Run: headless pygame with SDL's dummy video driver; simulated clock (each Clock.tick advances the game by its frame time, no real sleeping); random seed 0; keys injected as events and as key.get_pressed() state; no mouse input.
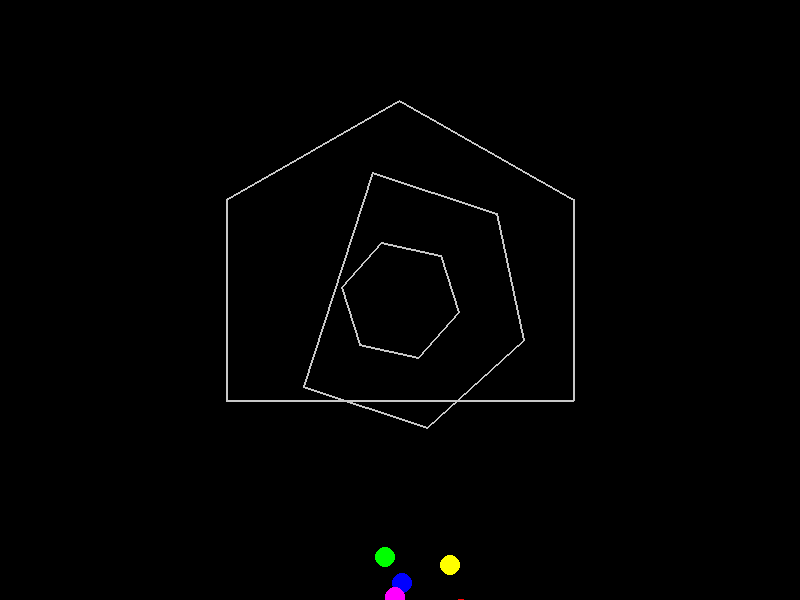
Frame 1 of 4 · flips 1–60 · no input
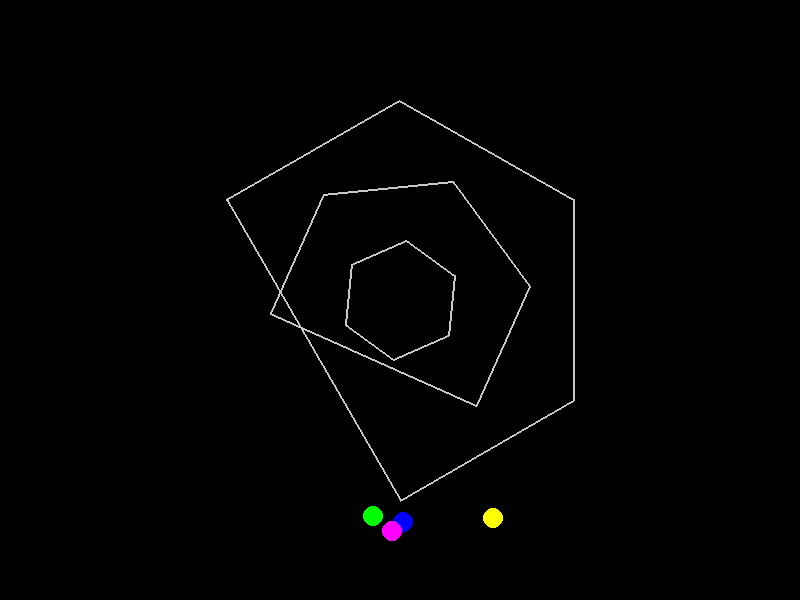
Frame 2 of 4 · flips 61–180 · tapped SPACE, RETURN · held RIGHT (→), D
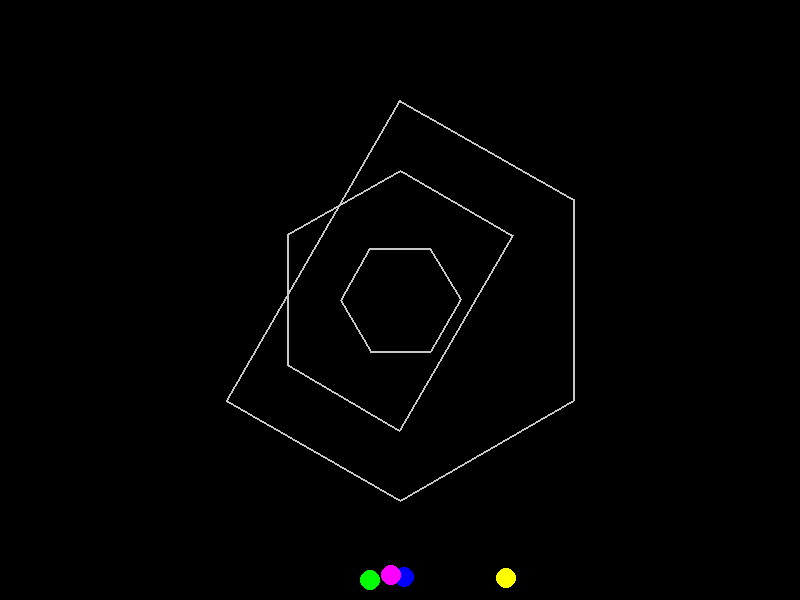
Frame 3 of 4 · flips 181–300 · held DOWN (↓), S
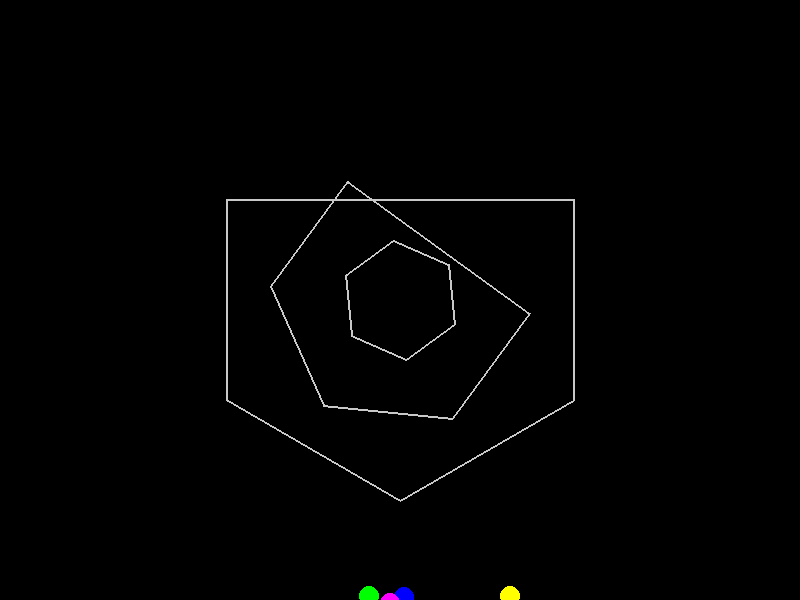
Frame 4 of 4 · flips 301–420 · held LEFT (←), A, UP (↑), W

The pygame program that drew these frames:

import pygame, math, random, sys

# 提示：请在虚拟环境(venv)或其他隔离环境中运行此脚本

# 可调参数
WIDTH, HEIGHT = 800, 600
NUM_HEX = 3
HEX_SIZE = [200, 130, 60]
BALL_COUNT = 5
GRAVITY = 0.2
FRICTION = 0.99
ROTATION_SPEEDS = [0.5, -0.7, 1.2]

pygame.init()
screen = pygame.display.set_mode((WIDTH, HEIGHT))
clock = pygame.time.Clock()

# 创建球
balls = []
colors = [(255,0,0),(0,255,0),(0,0,255),(255,255,0),(255,0,255)]
for i in range(BALL_COUNT):
    balls.append({
        "pos": [WIDTH/2, HEIGHT/2], # 坐标初始在最内层
        "vel": [random.uniform(-2, 2), random.uniform(-2, 2)],
        "color": colors[i % len(colors)]
    })

# 创建六边形数据：每个六边形含尺寸、旋转角度、旋转速度、缺失边
hexagons = []
for i in range(NUM_HEX):
    missing_edge = random.randint(0,5) if i < NUM_HEX - 1 else -1
    hexagons.append({
        "size": HEX_SIZE[i],
        "angle": 0,
        "speed": ROTATION_SPEEDS[i % len(ROTATION_SPEEDS)],
        "missing_edge": missing_edge
    })

def draw_hexagon(center, size, angle, missing_edge):
    points = []
    for i in range(6):
        if i == missing_edge: # 跳过缺失边
            continue
        a = math.radians(60*i + angle)
        x = center[0] + size * math.cos(a)
        y = center[1] + size * math.sin(a)
        points.append((x, y))
    if len(points) > 1:
        pygame.draw.lines(screen, (200,200,200), True, points, 2)

def update_ball(ball):
    # 应用重力
    ball["vel"][1] += GRAVITY
    # 速度衰减
    ball["vel"][0] *= FRICTION
    ball["vel"][1] *= FRICTION

    # 更新位置
    ball["pos"][0] += ball["vel"][0]
    ball["pos"][1] += ball["vel"][1]

    # 边界简单处理
    if ball["pos"][0] < 0 or ball["pos"][0] > WIDTH:
        ball["vel"][0] *= -1
    if ball["pos"][1] < 0 or ball["pos"][1] > HEIGHT:
        ball["vel"][1] *= -1

def check_collision(ball, hx):
    # 计算六边形所有边所在的线段，用向量法检测球是否与某条线段相交
    # 若碰撞则反弹，可根据需要做更加复杂的碰撞处理
    pass

running = True
while running:
    screen.fill((0,0,0))
    for event in pygame.event.get():
        if event.type == pygame.QUIT:
            running = False
    for hx in hexagons:
        hx["angle"] += hx["speed"]
        draw_hexagon((WIDTH/2, HEIGHT/2), hx["size"], hx["angle"], hx["missing_edge"])

    for b in balls:
        update_ball(b)
        for hx in hexagons:
            check_collision(b, hx)
        pygame.draw.circle(screen, b["color"], (int(b["pos"][0]), int(b["pos"][1])), 10)

    pygame.display.flip()
    clock.tick(60)

pygame.quit()
sys.exit()
